9-way image classification set "images" from GitHub (EnzoN7/Image-classification); label vocabulary: apricot, avocado, blueberries, cherries, kiwi, peaches, strawberries, watermelons, apples.

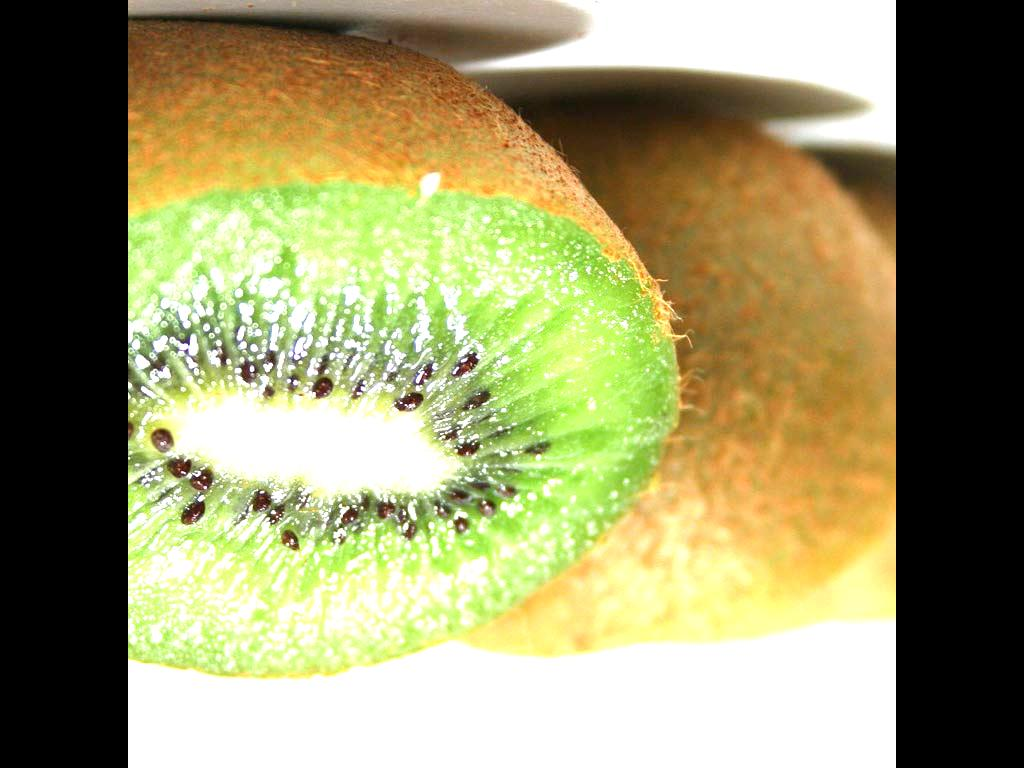
Label: kiwi

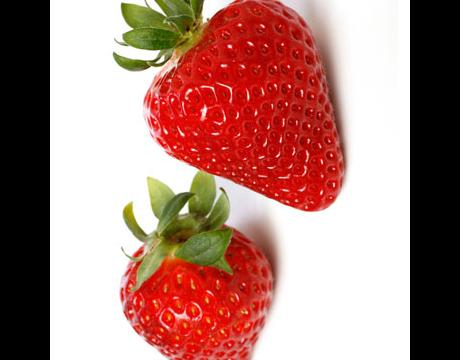
Label: strawberries

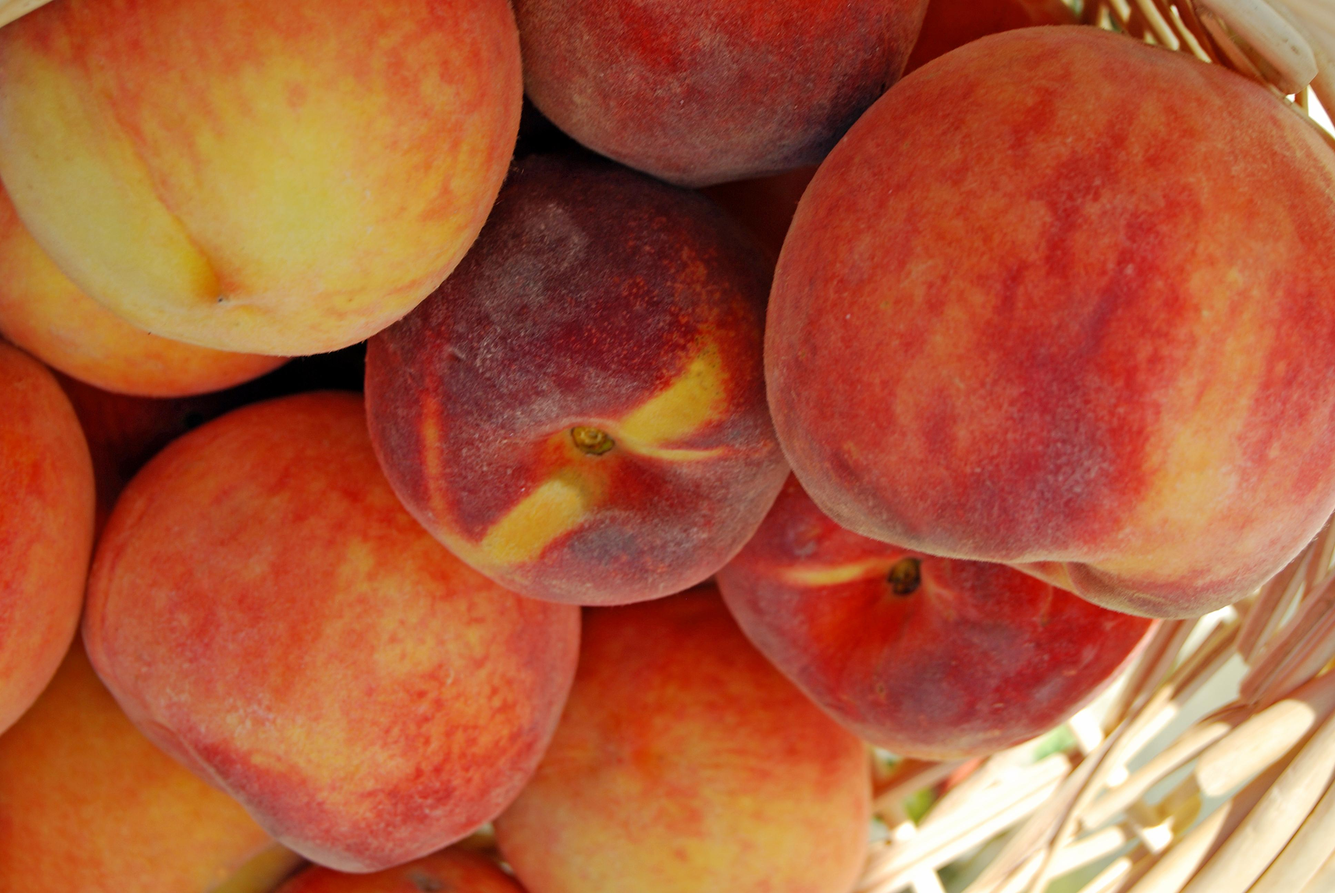
Label: peaches

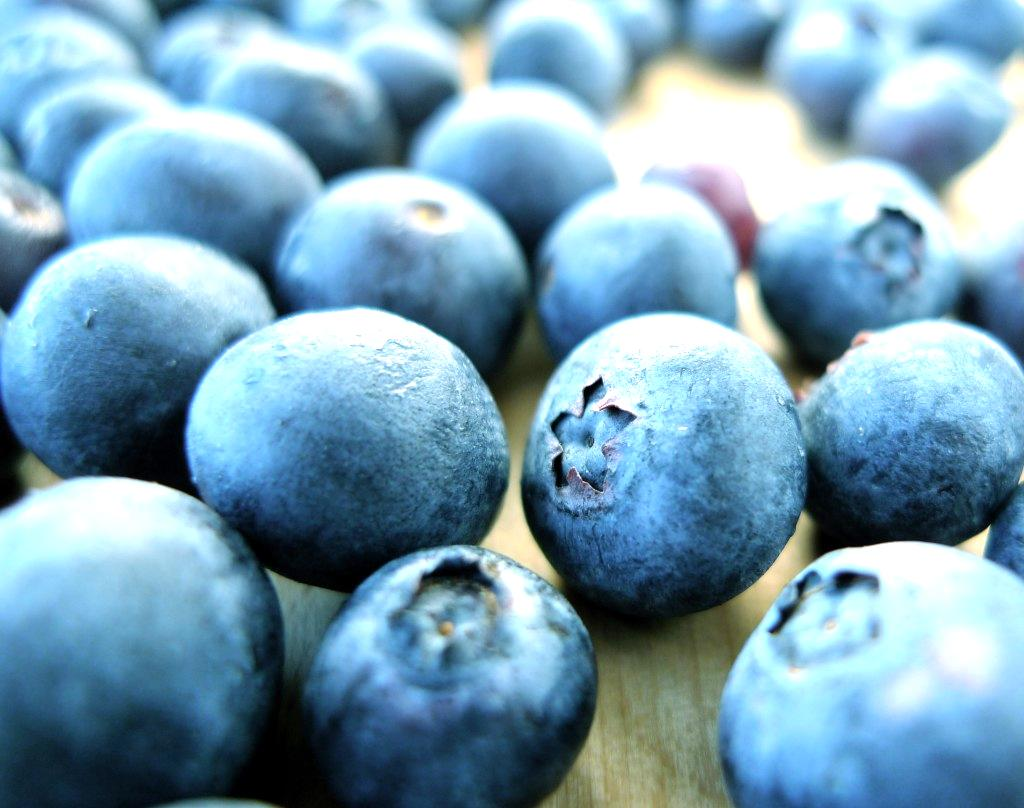
Label: blueberries

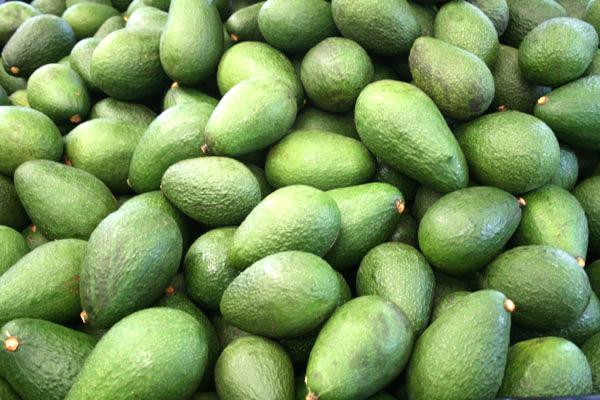
Label: avocado

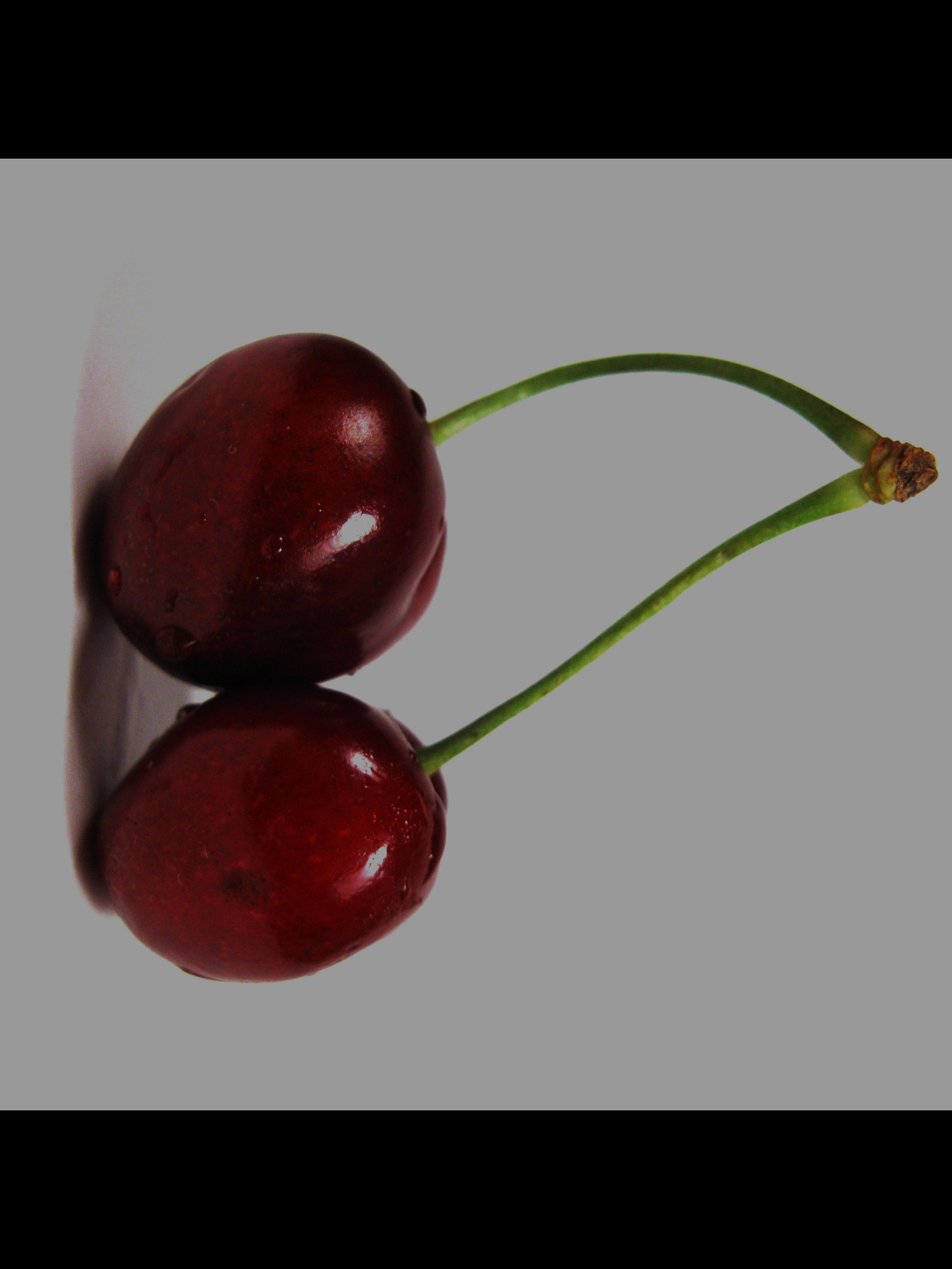
Label: cherries
